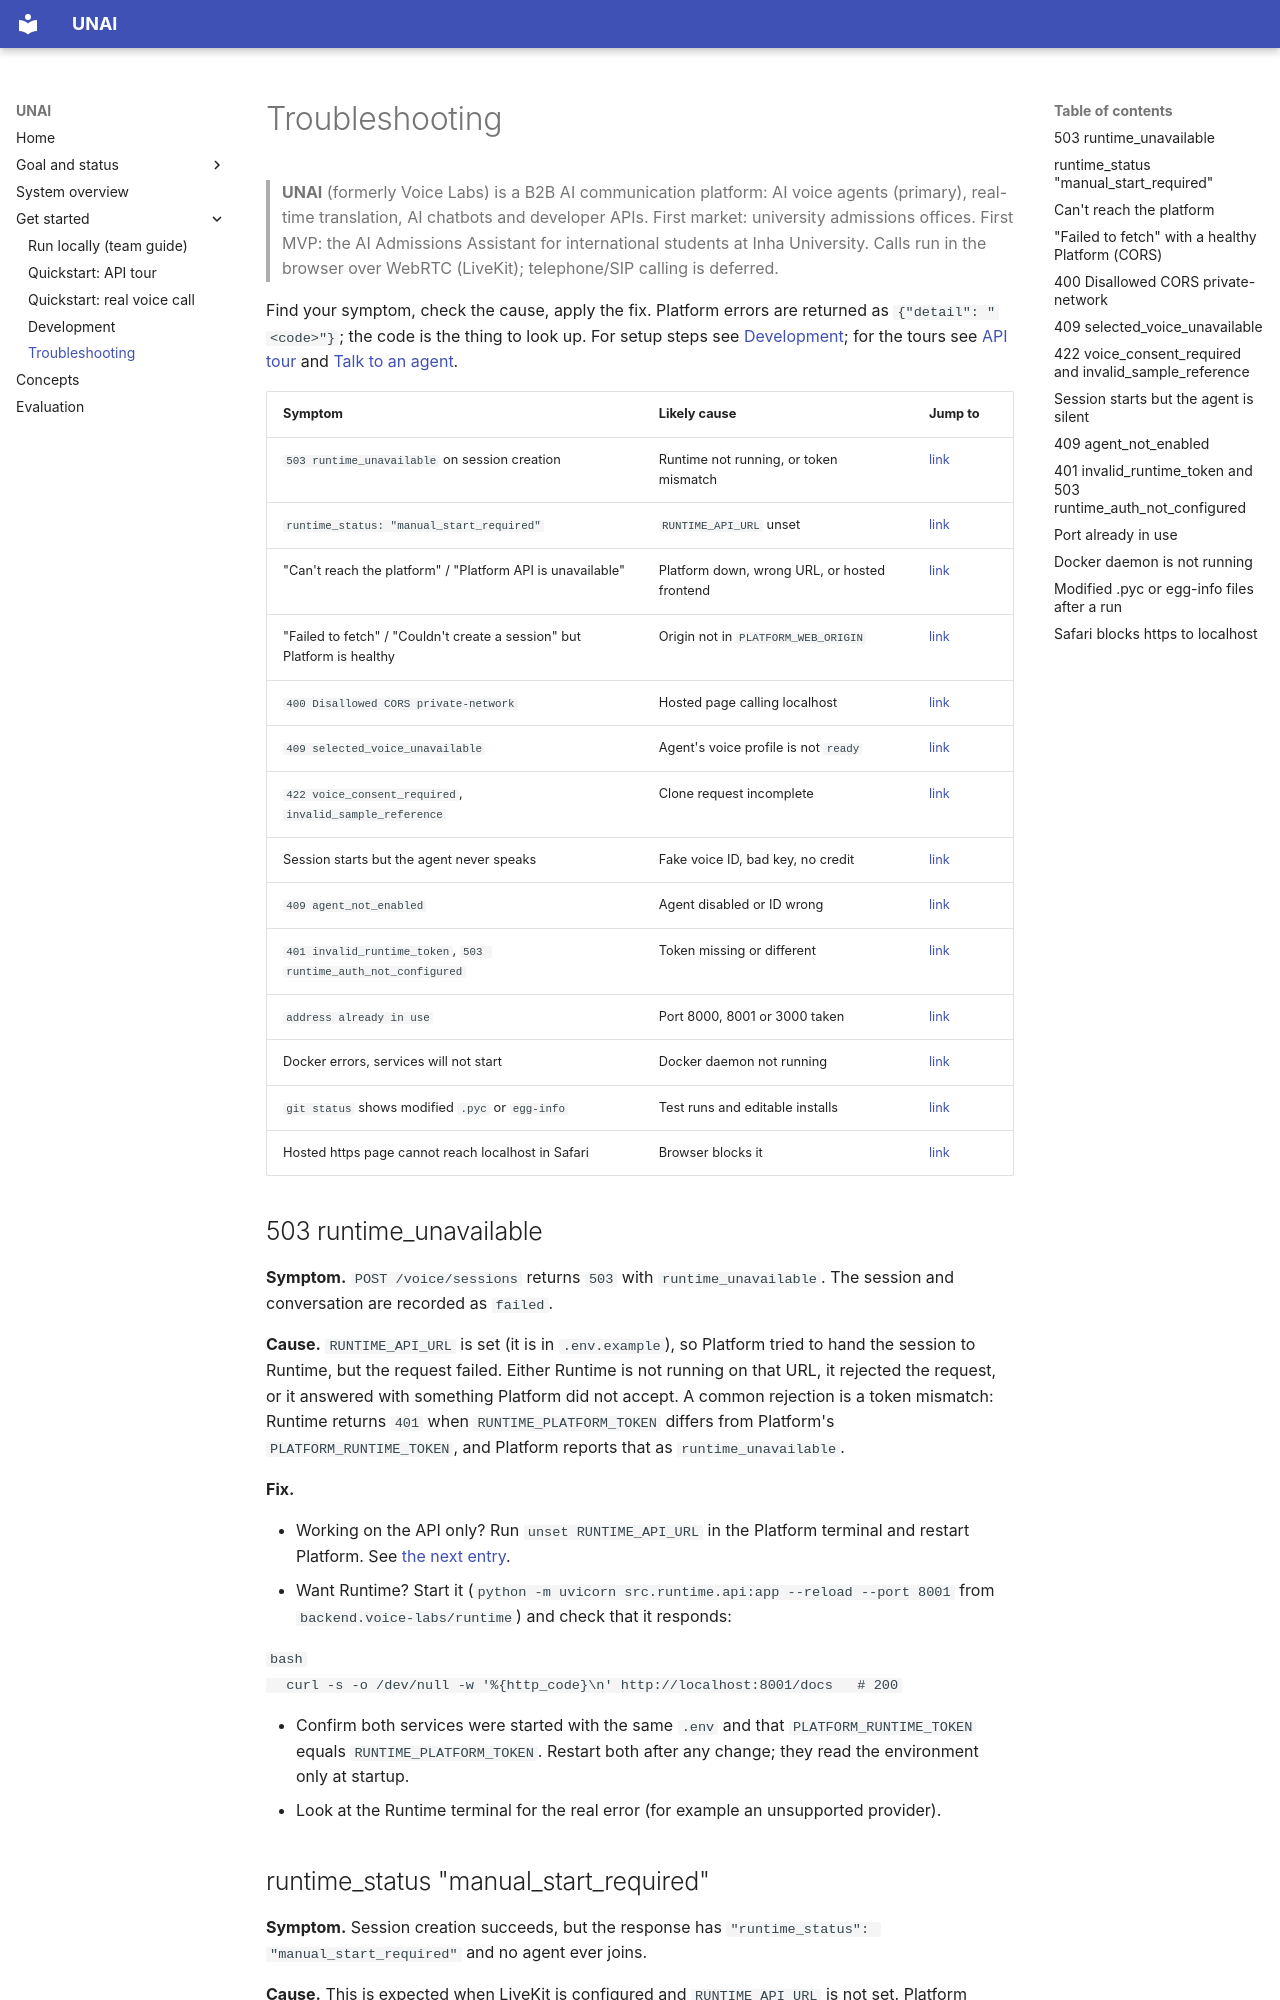

repository: N2-Voice-Labs/stack.voice-labs · page: troubleshooting/index.html · generator: mkdocs

# Troubleshooting

> **UNAI** (formerly Voice Labs) is a B2B AI communication platform: AI voice agents (primary), real-time translation, AI chatbots and developer APIs. First market: university admissions offices. First MVP: the AI Admissions Assistant for international students at Inha University. Calls run in the browser over WebRTC (LiveKit); telephone/SIP calling is deferred.

Find your symptom, check the cause, apply the fix. Platform errors are returned as
`{"detail": "<code>"}`; the code is the thing to look up. For setup steps see
[Development](development.md); for the tours see [API tour](quickstart-api.md) and
[Talk to an agent](quickstart-voice.md).

| Symptom | Likely cause | Jump to |
| --- | --- | --- |
| `503 runtime_unavailable` on session creation | Runtime not running, or token mismatch | [link](#503-runtime_unavailable) |
| `runtime_status: "manual_start_required"` | `RUNTIME_API_URL` unset | [link](#runtime_status-manual_start_required) |
| "Can't reach the platform" / "Platform API is unavailable" | Platform down, wrong URL, or hosted frontend | [link](#cant-reach-the-platform) |
| "Failed to fetch" / "Couldn't create a session" but Platform is healthy | Origin not in `PLATFORM_WEB_ORIGIN` | [link](#failed-to-fetch-with-a-healthy-platform-cors) |
| `400 Disallowed CORS private-network` | Hosted page calling localhost | [link](#400-disallowed-cors-private-network) |
| `409 selected_voice_unavailable` | Agent's voice profile is not `ready` | [link](#409-selected_voice_unavailable) |
| `422 voice_consent_required`, `invalid_sample_reference` | Clone request incomplete | [link](#422-voice_consent_required-and-invalid_sample_reference) |
| Session starts but the agent never speaks | Fake voice ID, bad key, no credit | [link](#session-starts-but-the-agent-is-silent) |
| `409 agent_not_enabled` | Agent disabled or ID wrong | [link](#409-agent_not_enabled) |
| `401 invalid_runtime_token`, `503 runtime_auth_not_configured` | Token missing or different | [link](#401-invalid_runtime_token-and-503-runtime_auth_not_configured) |
| `address already in use` | Port 8000, 8001 or 3000 taken | [link](#port-already-in-use) |
| Docker errors, services will not start | Docker daemon not running | [link](#docker-daemon-is-not-running) |
| `git status` shows modified `.pyc` or `egg-info` | Test runs and editable installs | [link](#modified-pyc-or-egg-info-files-after-a-run) |
| Hosted https page cannot reach localhost in Safari | Browser blocks it | [link](#safari-blocks-https-to-localhost) |

## 503 runtime_unavailable

**Symptom.** `POST /voice/sessions` returns `503` with `runtime_unavailable`. The session and
conversation are recorded as `failed`.

**Cause.** `RUNTIME_API_URL` is set (it is in `.env.example`), so Platform tried to hand the
session to Runtime, but the request failed. Either Runtime is not running on that URL, it
rejected the request, or it answered with something Platform did not accept. A common
rejection is a token mismatch: Runtime returns `401` when `RUNTIME_PLATFORM_TOKEN` differs
from Platform's `PLATFORM_RUNTIME_TOKEN`, and Platform reports that as `runtime_unavailable`.

**Fix.**

- Working on the API only? Run `unset RUNTIME_API_URL` in the Platform terminal and restart
  Platform. See [the next entry](#runtime_status-manual_start_required).
- Want Runtime? Start it (`python -m uvicorn src.runtime.api:app --reload --port 8001` from
  `backend.voice-labs/runtime`) and check that it responds:

  ```bash
  curl -s -o /dev/null -w '%{http_code}\n' http://localhost:8001/docs   # 200
  ```

- Confirm both services were started with the same `.env` and that
  `PLATFORM_RUNTIME_TOKEN` equals `RUNTIME_PLATFORM_TOKEN`. Restart both after any change;
  they read the environment only at startup.
- Look at the Runtime terminal for the real error (for example an unsupported provider).
